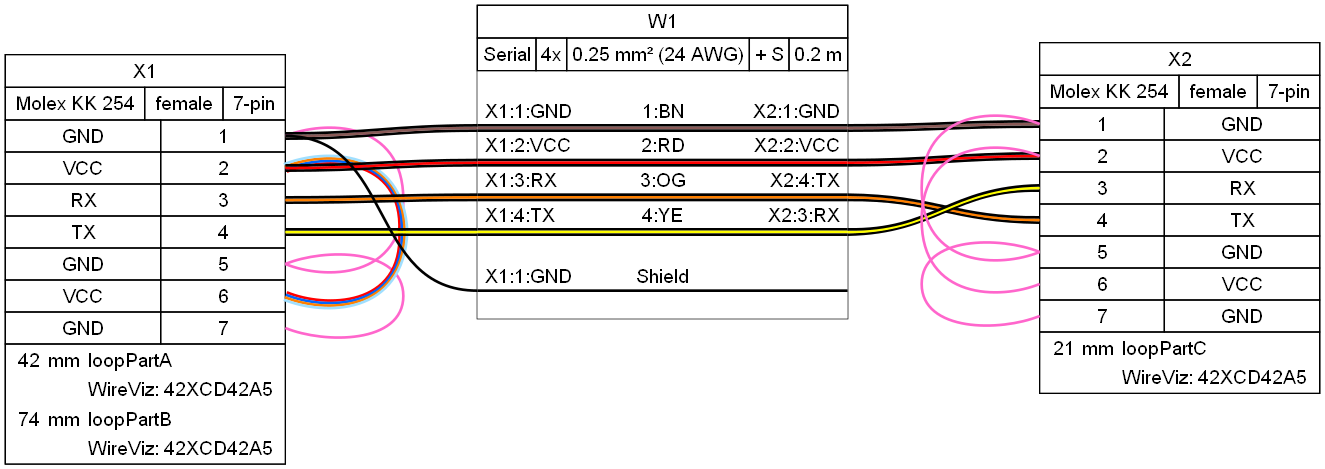

Source data for this figure (header and first rows):
#	Qty	Unit	Description	Designators	Manufacturer	MPN
1	2		Connector, Molex KK 254, female, 7 pins	X1, X2		
2	1	m	Cable, Serial, 4 x 0.25 mm² shielded	W1		
3	42	mm	loopPartA	X1	WireViz	42XCD42A5
4	74	mm	loopPartB	X1	WireViz	42XCD42A5
5	21	mm	loopPartC	X2	WireViz	42XCD42A5
